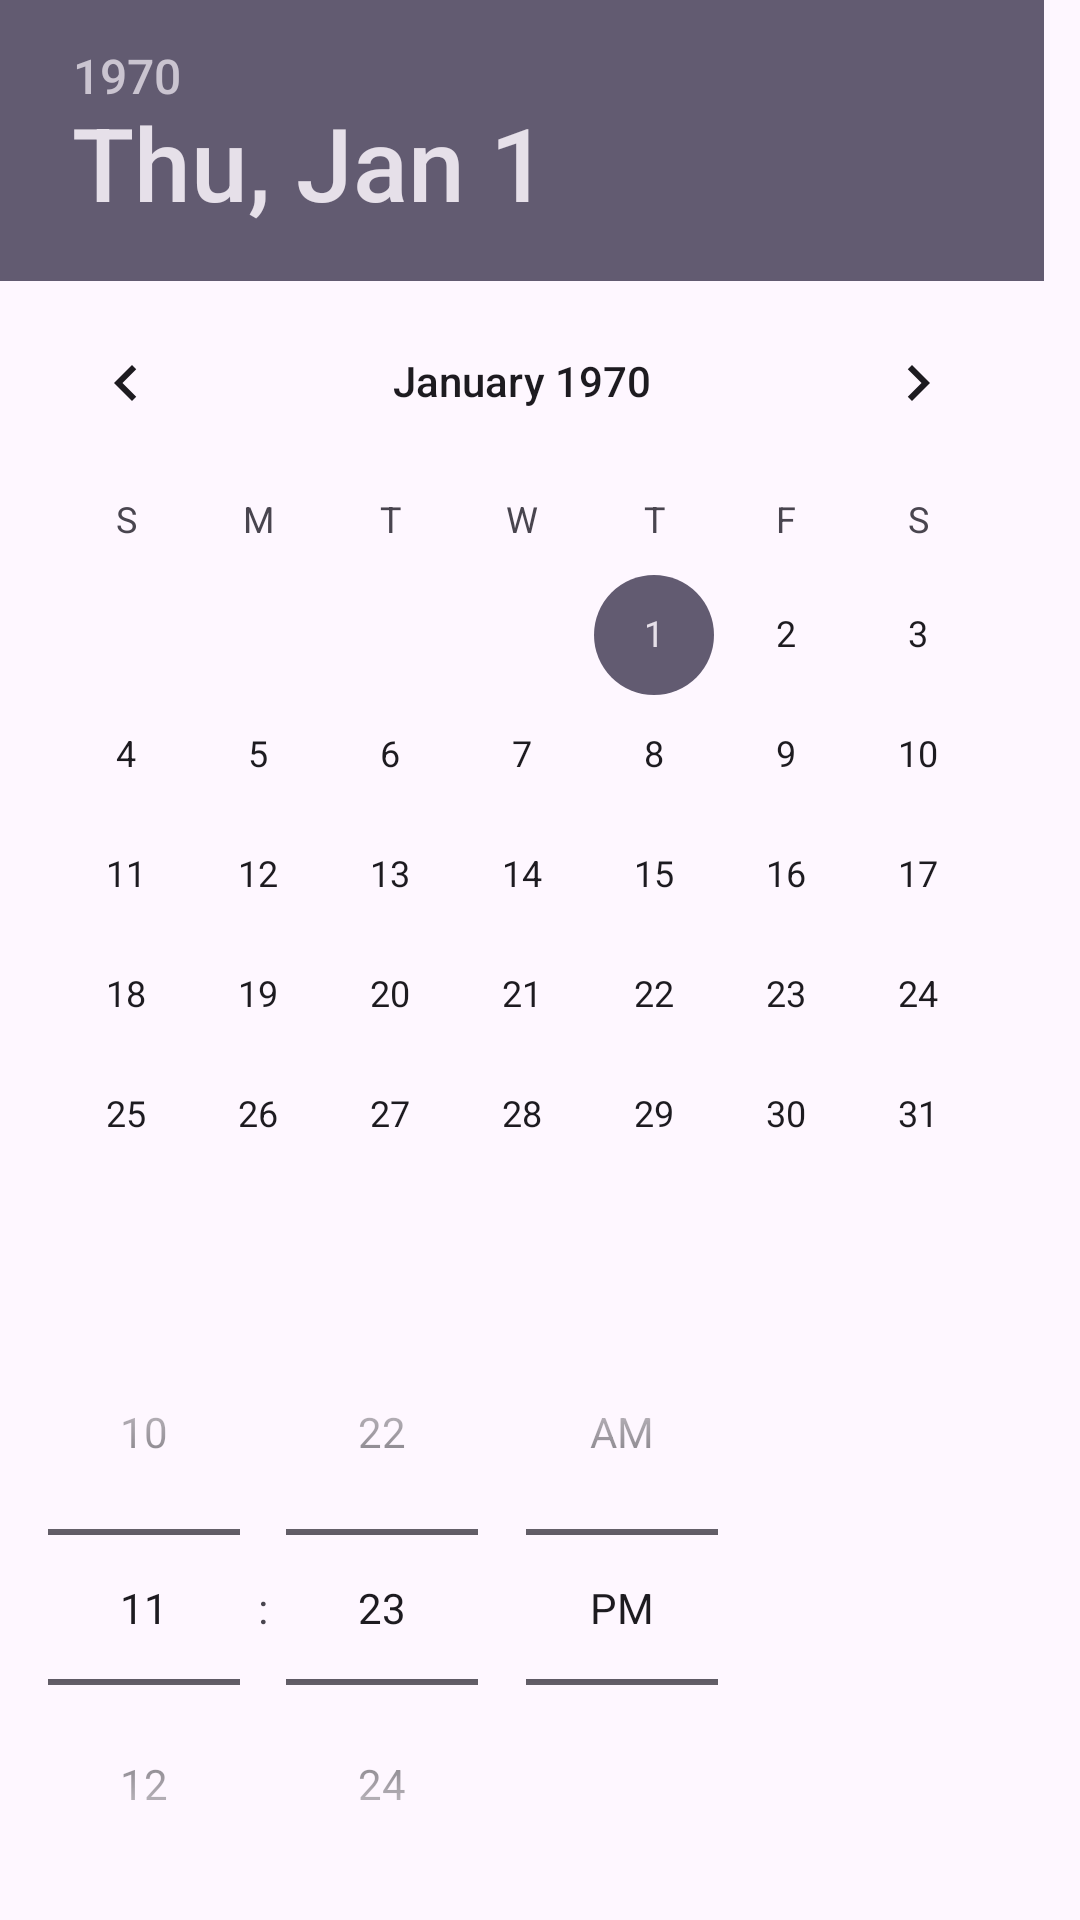

Produce the Android XML layout that renders to this screen, including the resource entries it uses.
<!-- AndroidManifest.xml: application theme Theme.TrelloAutomationJava -->
<!-- res/layout/datepicker_view.xml -->
<?xml version="1.0" encoding="utf-8"?>
<LinearLayout xmlns:android="http://schemas.android.com/apk/res/android"
    android:layout_width="match_parent"
    android:layout_height="match_parent"
    android:orientation="vertical">

    <DatePicker
        android:id="@+id/datepicker"
        android:layout_width="wrap_content"
        android:layout_height="wrap_content"/>
    <TimePicker
        android:id="@+id/timepicker"
        android:layout_width="wrap_content"
        android:layout_height="wrap_content"
        android:timePickerMode="spinner"/>

</LinearLayout>
<!-- resources referenced by this layout -->
<resources>
  <style name="Theme.TrelloAutomationJava" parent="Base.Theme.TrelloAutomationJava" />
  <style name="Base.Theme.TrelloAutomationJava" parent="Theme.Material3.DayNight.NoActionBar">
          
          
      </style>
</resources>
